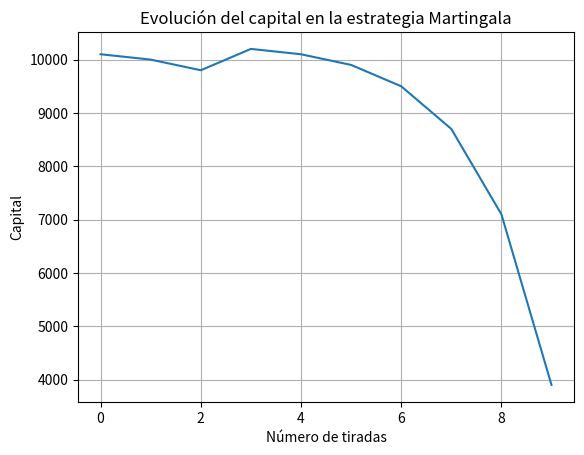

Reproduce this figure in Python.
import random
import matplotlib.pyplot as plt
# estrategia martingale (m): se invierte x cantidad de capital en un valor. si ese valor genera perdida, para la proxima eleccion de valor se duplica la inversion x. la esperanza de esta estrategia se situa en la confianza de que tarde o temprano va a salir un valor elegido

# estrategia D'Alembert (d): primero se debe de elegir una unidad, despues invertis x cantidad de capital en un valor. si se pierde, entonces a x se le suma una unidad y se invierte esa suma. si se gana, entonces a x se le resta una unidad y se invierte el resultado de esa resta

# estrategia Fibonacci (f): se elige una unidad y se invierte esa misma la primera vez. cada vez que se pierda, se pasa al siguiente numero en la secuencia de fibonacci. cada vez que se gana se retroceden dos numeros en la secuencia (excepto obvio en los dos primeros casos)

negro = [2,4,6,8,10,11,13,15,17,20,22,24,26,28,29,31,33,35]

capital = 10000
apuesta = 100
historialCapital = []


def martingala(tirs):
    tiradasPerdidas = 0
    n = 0
    global capital, apuesta, historialCapital
    while n < tirs:
        if capital < apuesta:
            print("No hay suficiente capital para continuar.")
            break
        tirada = random.randint(0, 36)
        if tirada not in negro:
            capital -= apuesta
            apuesta *= 2
            historialCapital.append(capital)
            tiradasPerdidas += 1
        else:
            capital += apuesta
            apuesta = 100
            historialCapital.append(capital)
            tiradasPerdidas = 0
        n += 1
    return capital, historialCapital, n


tiradas = 200 
capitalFinal, historial, n = martingala(tiradas)

print(f"\nCapital final después de {tiradas} tiradas: ${capitalFinal} en {n} tiradas")


plt.plot(historial)
plt.title('Evolución del capital en la estrategia Martingala')
plt.xlabel('Número de tiradas')
plt.ylabel('Capital')
plt.grid()
plt.show()
